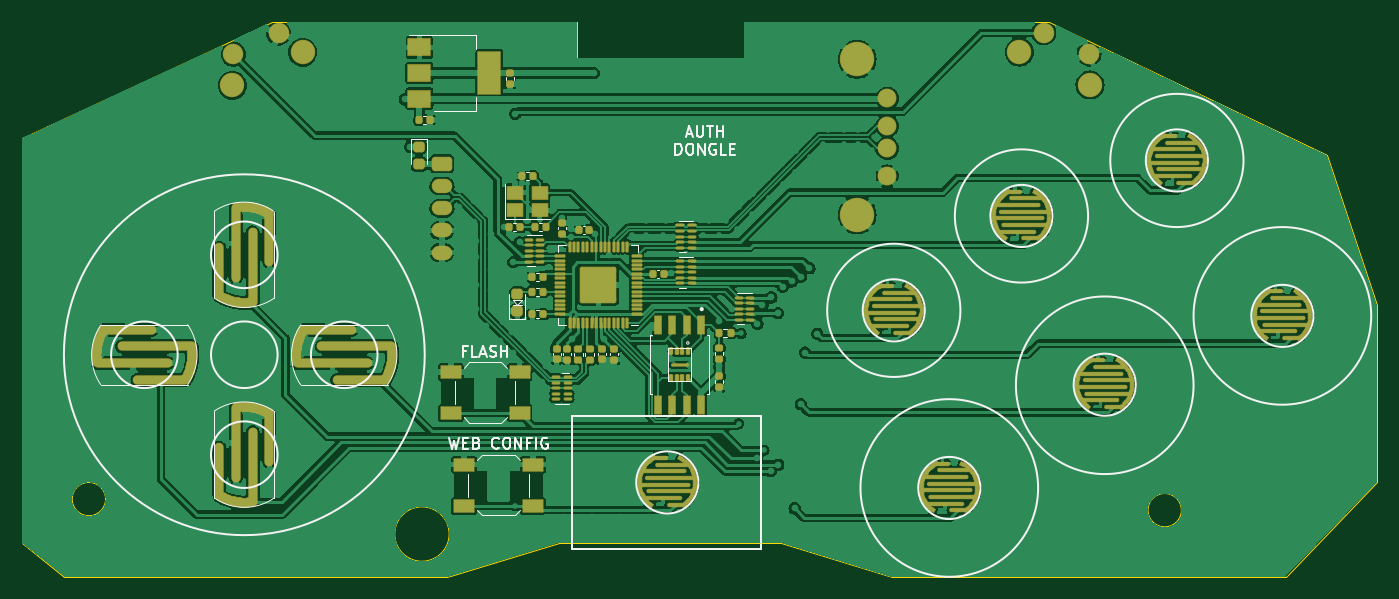
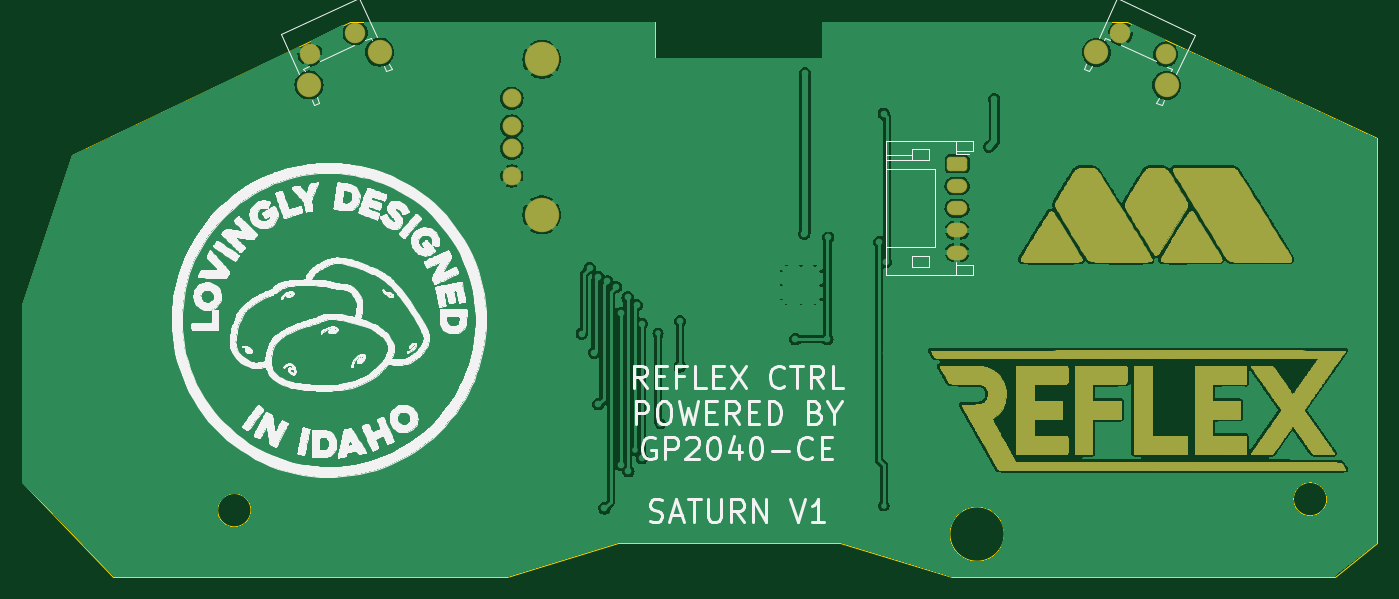
Circuit board: 7 layer files. Board 122.0 x 50.0 mm.
- bottom_mask: saturn_controller_pcb-B_Mask.gbs (123791 bytes)
- bottom_silk: saturn_controller_pcb-B_Silkscreen.gbo (218285 bytes)
- bottom_copper: saturn_controller_pcb-Back.gbl (445815 bytes)
- outline: saturn_controller_pcb-Edge_Cuts.gm1 (1628 bytes)
- top_mask: saturn_controller_pcb-F_Mask.gts (35485 bytes)
- top_silk: saturn_controller_pcb-F_Silkscreen.gto (17769 bytes)
- top_copper: saturn_controller_pcb-Front.gtl (383839 bytes)

=== bottom_mask: saturn_controller_pcb-B_Mask.gbs (123791 bytes, source omitted) ===
=== bottom_silk: saturn_controller_pcb-B_Silkscreen.gbo (218285 bytes, source omitted) ===
=== bottom_copper: saturn_controller_pcb-Back.gbl (445815 bytes, source omitted) ===
=== outline: saturn_controller_pcb-Edge_Cuts.gm1 ===
G04 #@! TF.GenerationSoftware,KiCad,Pcbnew,7.0.9*
G04 #@! TF.CreationDate,2023-12-20T17:10:12-07:00*
G04 #@! TF.ProjectId,saturn_controller_pcb,73617475-726e-45f6-936f-6e74726f6c6c,4a*
G04 #@! TF.SameCoordinates,Original*
G04 #@! TF.FileFunction,Profile,NP*
%FSLAX46Y46*%
G04 Gerber Fmt 4.6, Leading zero omitted, Abs format (unit mm)*
G04 Created by KiCad (PCBNEW 7.0.9) date 2023-12-20 17:10:12*
%MOMM*%
%LPD*%
G01*
G04 APERTURE LIST*
G04 #@! TA.AperFunction,Profile*
%ADD10C,0.100000*%
G04 #@! TD*
G04 APERTURE END LIST*
D10*
X96500000Y-118000000D02*
G75*
G03*
X96500000Y-118000000I-1500000J0D01*
G01*
X181500000Y-75000000D02*
X206500000Y-87000000D01*
X154000000Y-78300000D02*
X154000000Y-75000000D01*
X211000000Y-100500000D02*
X211000000Y-116500000D01*
X127300000Y-125000000D02*
X137300000Y-122000000D01*
X154000000Y-75000000D02*
X181500000Y-75000000D01*
X193400000Y-119000000D02*
G75*
G03*
X193400000Y-119000000I-1500000J0D01*
G01*
X157300000Y-122000000D02*
X167300000Y-125000000D01*
X111500000Y-75000000D02*
X139000000Y-75000000D01*
X127300000Y-125000000D02*
X92800000Y-125000000D01*
X157300000Y-122000000D02*
X137300000Y-122000000D01*
X111500000Y-75000000D02*
X89000000Y-85500000D01*
X211000000Y-100500000D02*
X206500000Y-87000000D01*
X139000000Y-78300000D02*
X154000000Y-78300000D01*
X89000000Y-122000000D02*
X92800000Y-125000000D01*
X89000000Y-122000000D02*
X89000000Y-85500000D01*
X127450000Y-121150000D02*
G75*
G03*
X127450000Y-121150000I-2450000J0D01*
G01*
X202800000Y-125000000D02*
X167300000Y-125000000D01*
X202800000Y-125000000D02*
X211000000Y-116500000D01*
X139000000Y-75000000D02*
X139000000Y-78300000D01*
M02*

=== top_mask: saturn_controller_pcb-F_Mask.gts (35485 bytes, source omitted) ===
=== top_silk: saturn_controller_pcb-F_Silkscreen.gto (17769 bytes, source omitted) ===
=== top_copper: saturn_controller_pcb-Front.gtl (383839 bytes, source omitted) ===
